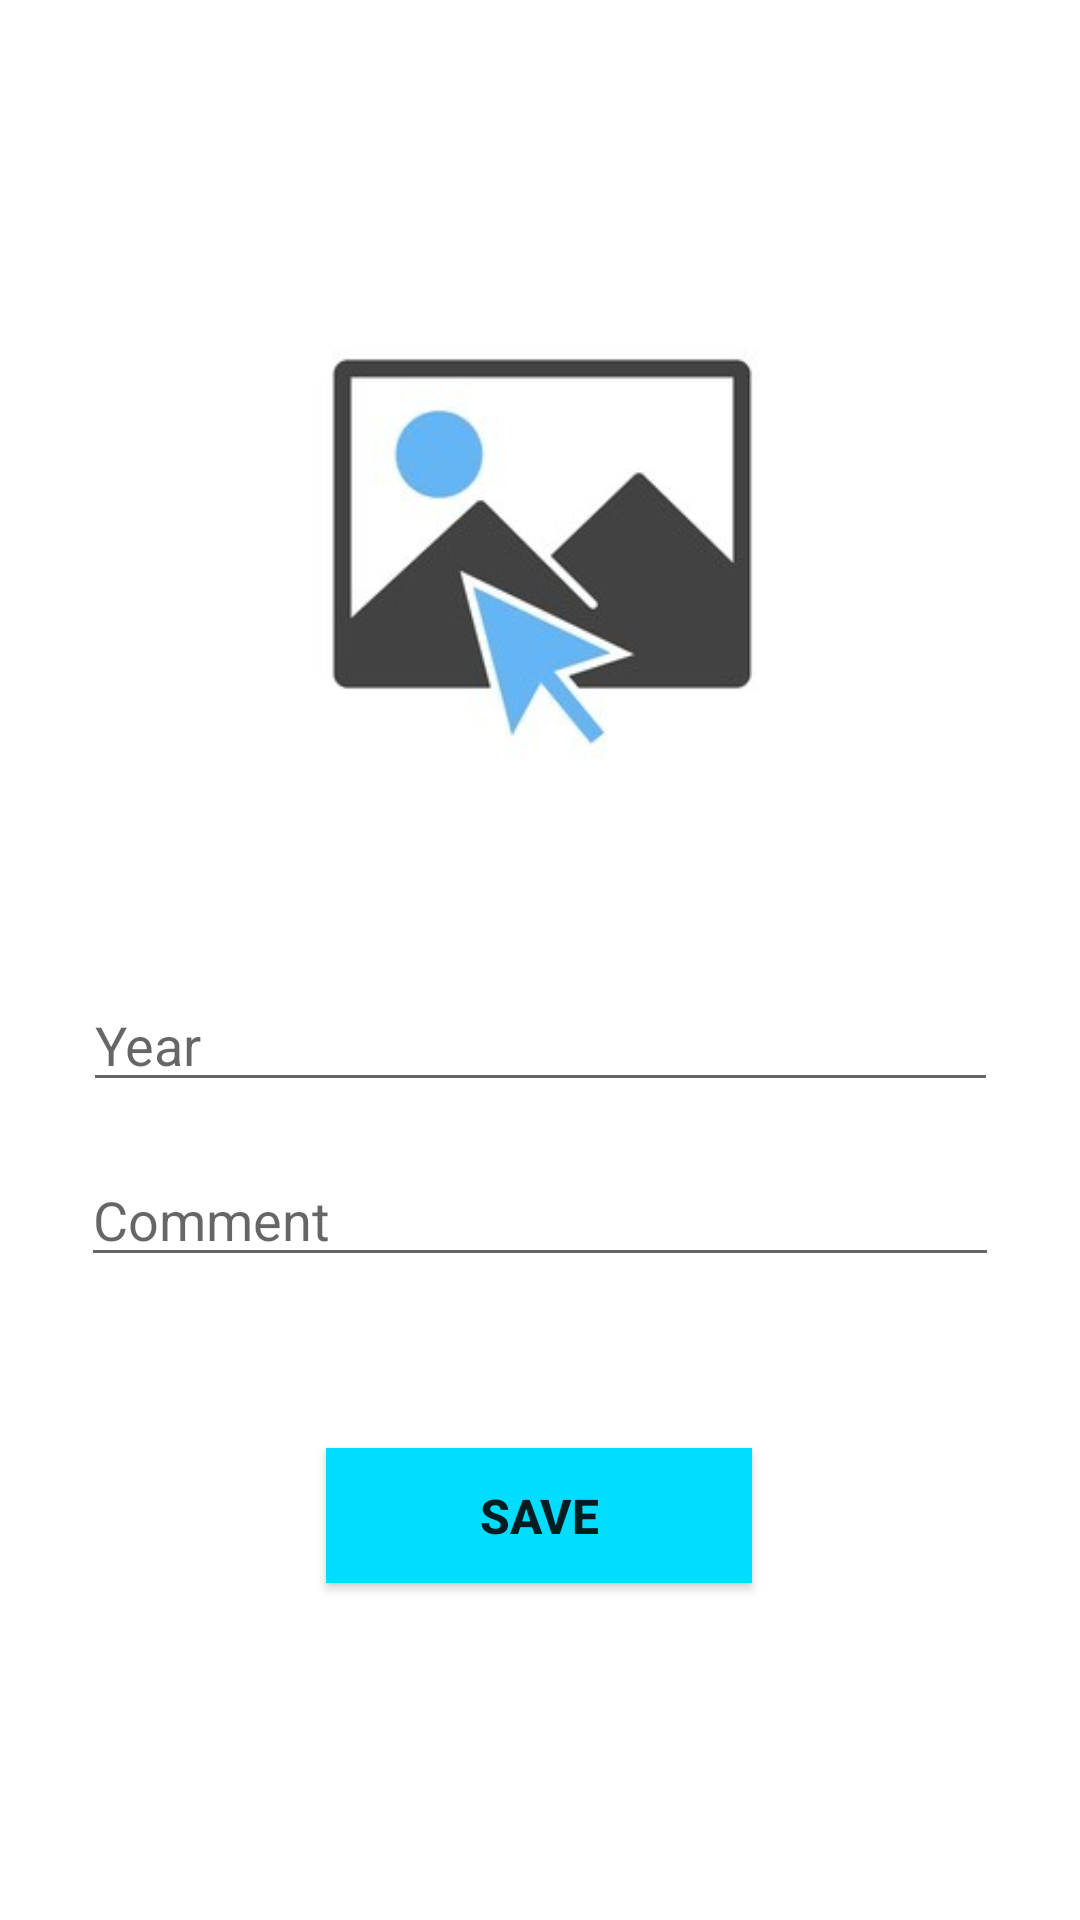

Write the Android layout XML for this screen, with the resource values it uses.
<!-- AndroidManifest.xml: application theme Theme.KotlinAlbumApp -->
<!-- res/layout/activity_select_gallery.xml -->
<?xml version="1.0" encoding="utf-8"?>
<androidx.constraintlayout.widget.ConstraintLayout xmlns:android="http://schemas.android.com/apk/res/android"
    xmlns:app="http://schemas.android.com/apk/res-auto"
    xmlns:tools="http://schemas.android.com/tools"
    android:layout_width="match_parent"
    android:layout_height="match_parent"
    tools:context=".SelectGalleryActivity">

    <ImageView
        android:id="@+id/imageSelect"
        android:layout_width="286dp"
        android:layout_height="186dp"
        android:layout_marginTop="82dp"
        android:onClick="imageSelectButton"
        app:layout_constraintEnd_toEndOf="parent"
        app:layout_constraintStart_toStartOf="parent"
        app:layout_constraintTop_toTopOf="parent"
        app:srcCompat="@drawable/select_image"
        tools:ignore="SpeakableTextPresentCheck" />

    <Button
        android:id="@+id/save"
        android:layout_width="142dp"
        android:layout_height="45dp"
        android:layout_marginTop="57dp"
        android:layout_marginBottom="8dp"
        android:background="@android:color/holo_blue_bright"
        android:onClick="saveButton"
        android:text="Save"
        android:textSize="16sp"
        android:textStyle="bold"
        app:layout_constraintBottom_toBottomOf="parent"
        app:layout_constraintEnd_toEndOf="parent"
        app:layout_constraintHorizontal_bias="0.498"
        app:layout_constraintStart_toStartOf="parent"
        app:layout_constraintTop_toBottomOf="@+id/commentText"
        app:layout_constraintVertical_bias="0.0"
        tools:ignore="TouchTargetSizeCheck,TextContrastCheck" />

    <EditText
        android:id="@+id/yearText"
        android:layout_width="305dp"
        android:layout_height="wrap_content"
        android:layout_marginStart="50dp"
        android:layout_marginTop="58dp"
        android:layout_marginEnd="50dp"
        android:ems="10"
        android:hint="Year"
        android:inputType="textPersonName"
        app:layout_constraintEnd_toEndOf="parent"
        app:layout_constraintStart_toStartOf="parent"
        app:layout_constraintTop_toBottomOf="@+id/imageSelect"
        tools:ignore="TouchTargetSizeCheck" />

    <EditText
        android:id="@+id/commentText"
        android:layout_width="306dp"
        android:layout_height="wrap_content"
        android:layout_marginStart="50dp"
        android:layout_marginTop="17dp"
        android:layout_marginEnd="50dp"
        android:ems="10"
        android:hint="Comment"
        android:inputType="textPersonName"
        app:layout_constraintEnd_toEndOf="parent"
        app:layout_constraintStart_toStartOf="parent"
        app:layout_constraintTop_toBottomOf="@+id/yearText"
        tools:ignore="TouchTargetSizeCheck" />


</androidx.constraintlayout.widget.ConstraintLayout>
<!-- resources referenced by this layout -->
<resources>
  <!-- drawable select_image: jpg bitmap (drawable-v24, 31984 bytes) -->
  <style name="Theme.KotlinAlbumApp" parent="Theme.MaterialComponents.DayNight.DarkActionBar">
          
          <item name="colorPrimary">@color/purple_500</item>
          <item name="colorPrimaryVariant">@color/purple_700</item>
          <item name="colorOnPrimary">@color/white</item>
          
          <item name="colorSecondary">@color/teal_200</item>
          <item name="colorSecondaryVariant">@color/teal_700</item>
          <item name="colorOnSecondary">@color/black</item>
          
          <item name="android:statusBarColor" tools:targetApi="l">?attr/colorPrimaryVariant</item>
          
      </style>
  <!-- not gathered from this repository: default colours our renderer supplied (Android Studio template values) -->
  <color name="purple_500">#FF6200EE</color>
  <color name="purple_700">#FF3700B3</color>
  <color name="teal_200">#FF03DAC5</color>
  <color name="teal_700">#FF018786</color>
  <color name="black">#FF000000</color>
  <color name="white">#FFFFFFFF</color>
</resources>
